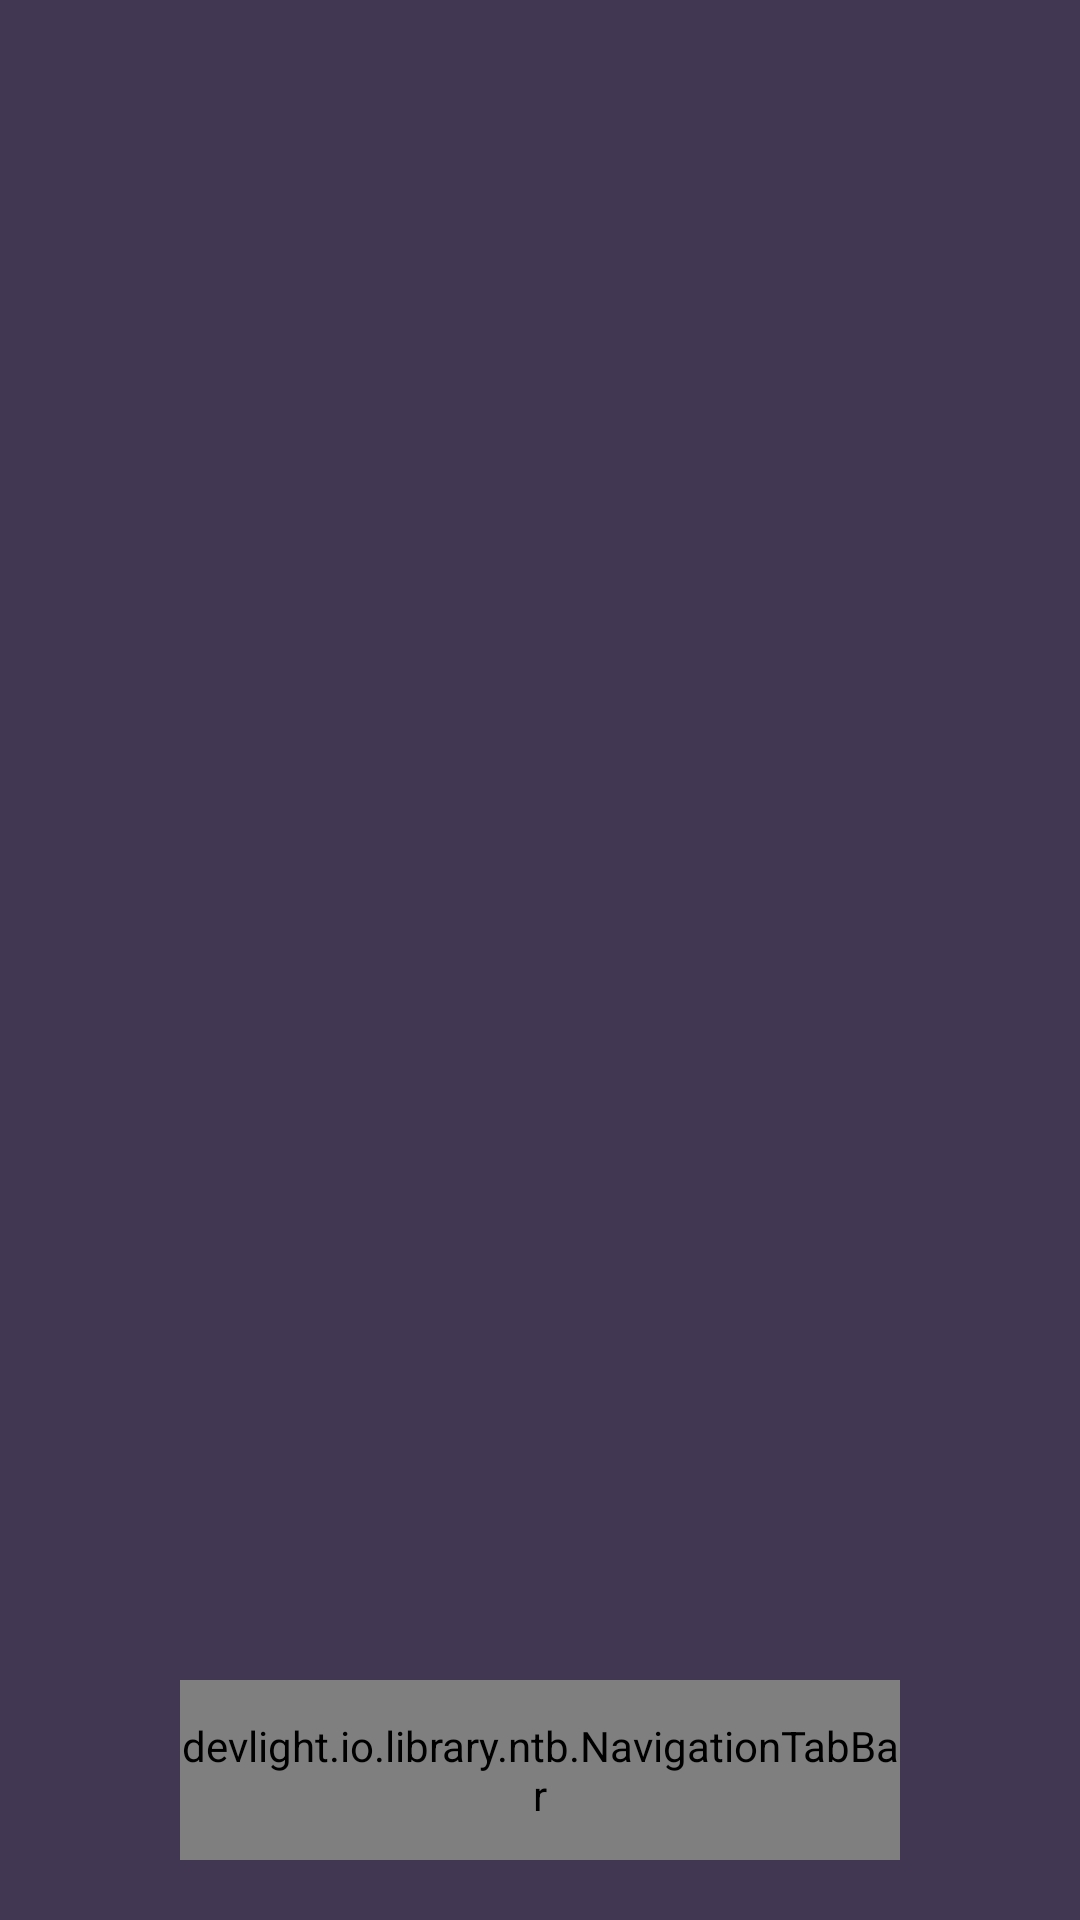

Android layout source for this screen:
<!-- AndroidManifest.xml: application theme AppTheme -->
<!-- res/layout/activity_main.xml -->
<LinearLayout
    xmlns:android="http://schemas.android.com/apk/res/android"
    xmlns:app="http://schemas.android.com/apk/res-auto"
    android:layout_width="match_parent"
    android:layout_height="match_parent"
    xmlns:tools="http://schemas.android.com/tools"
    android:background="#423752"
    android:orientation="vertical">

    <android.support.v4.view.ViewPager
        android:id="@+id/vp_horizontal_ntb"
        android:layout_width="match_parent"
        android:layout_height="0dp"
        android:layout_weight="1"/>

    <devlight.io.library.ntb.NavigationTabBar
    android:id="@+id/ntb_horizontal"
    android:layout_width="240dp"
    android:layout_height="60dp"
    android:layout_gravity="center"
    app:ntb_bg_color="#4b405c"
    app:ntb_corners_radius="4dp"
    app:ntb_preview_colors="@array/polluted_waves"
        android:layout_marginBottom="20dp"
        android:layout_marginTop="10dp"/>

</LinearLayout>
<!-- resources referenced by this layout -->
<resources>
  <string-array name="polluted_waves">
          <item>#394948</item>
          <item>#5a7874</item>
          <item>#499092</item>
          <item>#43abae</item>
          <item>#6ecfd2</item>
      </string-array>
  <style name="AppTheme" parent="Theme.AppCompat.Light.NoActionBar">
      </style>
</resources>
